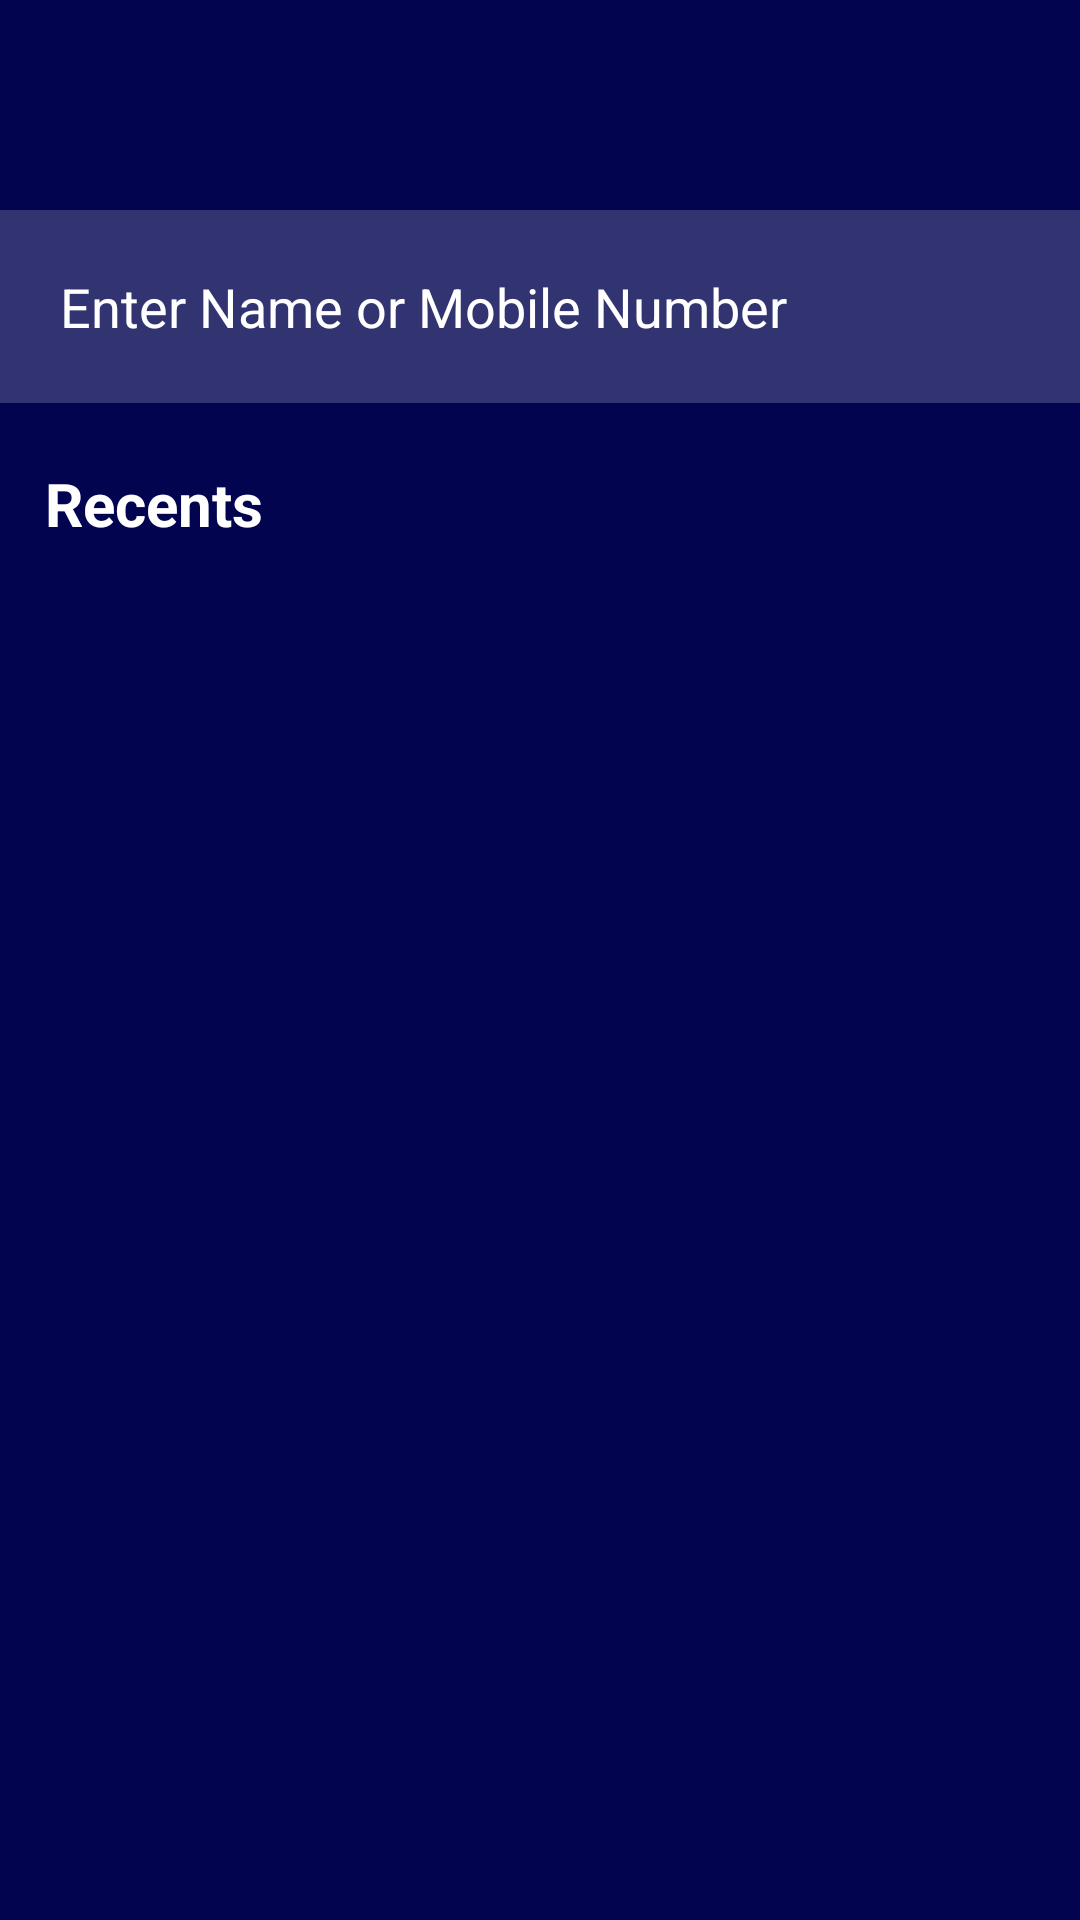

Produce the Android XML layout that renders to this screen, including the resource entries it uses.
<!-- AndroidManifest.xml: application theme Theme.DemoPayEase -->
<!-- res/layout/activity_to_contact.xml -->
<?xml version="1.0" encoding="utf-8"?>
<RelativeLayout xmlns:android="http://schemas.android.com/apk/res/android"
    xmlns:app="http://schemas.android.com/apk/res-auto"
    xmlns:tools="http://schemas.android.com/tools"
    android:layout_width="match_parent"
    android:background="#030450"
    android:layout_height="match_parent"
    tools:context=".ToContactActivity">

    <ImageButton
        android:id="@+id/backContact"
        android:layout_margin="10dp"
        android:layout_width="40dp"
        android:layout_height="40dp"
        android:background="@drawable/back_button" />

    <EditText
        android:id="@+id/tocontactnumber"
        android:layout_width="match_parent"
        android:layout_height="wrap_content"
        android:hint="Enter Name or Mobile Number"
        android:textColorHint="@color/white"
        android:textColor="@color/white"
        android:layout_marginTop="70dp"
        android:padding="20dp"
        android:background="#30ffffff"
        android:drawableLeft="@drawable/baseline_person_24"
        android:drawablePadding="20dp"/>

    <TextView
        android:id="@+id/recentText"
        android:layout_width="match_parent"
        android:layout_height="wrap_content"
        android:layout_below="@+id/tocontactnumber"
        android:layout_marginTop="20dp"
        android:text="Recents"
        android:textColor="@color/white"
        android:paddingStart="15dp"
        android:textSize="20dp"
        android:textStyle="bold"/>


</RelativeLayout>
<!-- resources referenced by this layout -->
<resources>
  <style name="Theme.DemoPayEase" parent="Base.Theme.DemoPayEase" />
  <style name="Base.Theme.DemoPayEase" parent="Theme.Material3.DayNight.NoActionBar">
          
          
      </style>
  <!-- not gathered from this repository: default colours our renderer supplied (Android Studio template values) -->
  <color name="white">#FFFFFFFF</color>
</resources>
